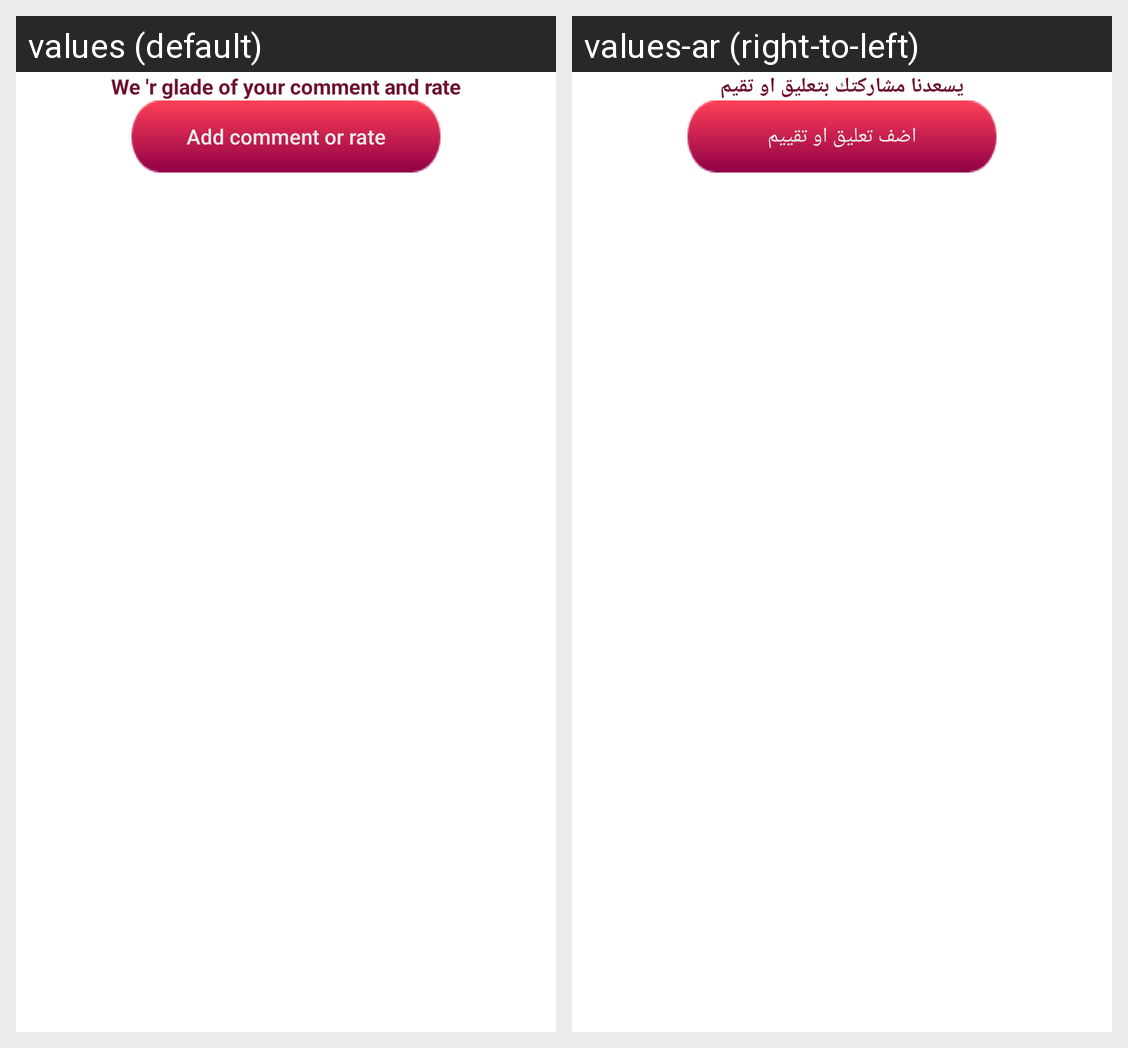

Translations of the strings shown on this Android screen, per locale in the grid:
Android screen res/layout/fragment_rate_comments.xml rendered under 2 locales, left to right: values (default), values-ar (right-to-left). Device: Nexus 5 (rendered at 1080×1920; each locale shown at half size, 540×960, under a caption strip naming it); theme AppTheme.
Strings drawn on this screen, with the default value and each locale's value (text and hints the layout hard-codes, and strings that could not be matched under every locale, appear in the picture but are not listed):

share_comment
  values: We 'r glade of your comment and rate
  values-ar: يسعدنا مشاركتك بتعليق او تقيم

add_comment_rate
  values: Add comment or rate
  values-ar: اضف تعليق او تقييم
